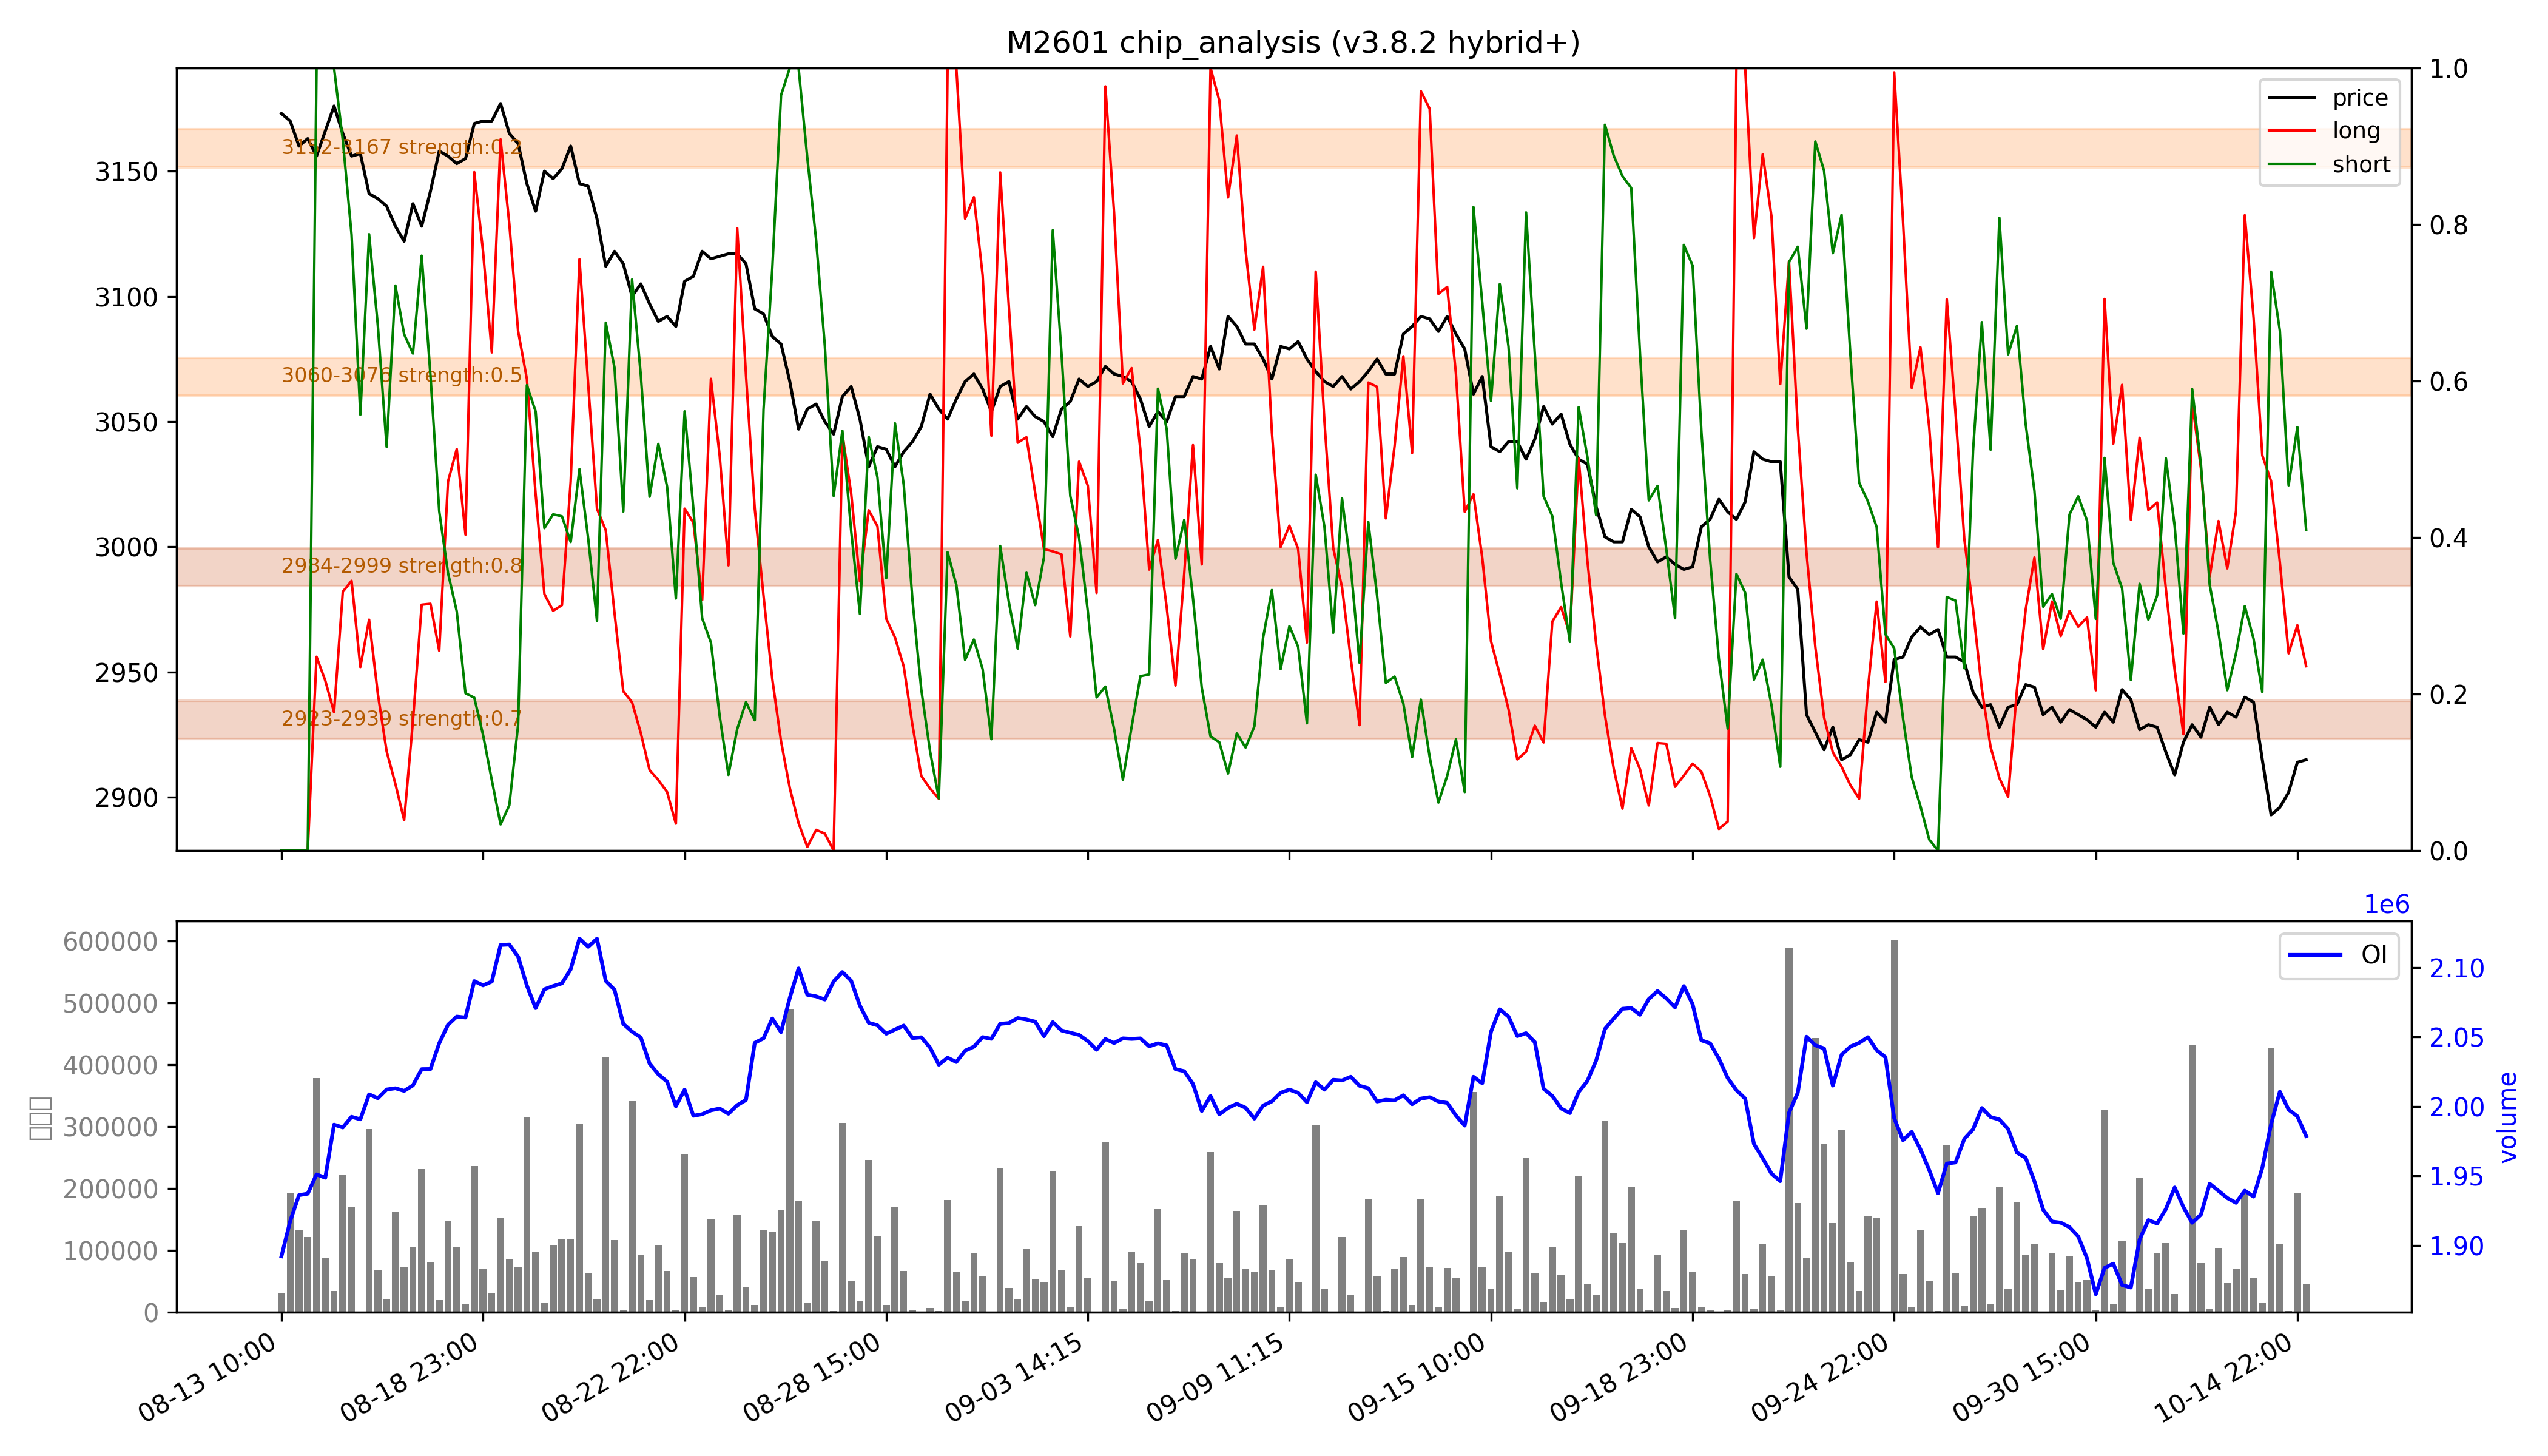

The data file committed next to this chart (first rows):
low, high, recent_strength, all_strength, avg_strength, persistent, zone_type
2923, 2939, 0.9, 0.5, 0.7, True, 持久区
2984, 2999, 强：1.0, 0.7, 强：0.8, True, 持久区
3060, 3076, 0.0, 强：1.0, 0.5, False, 短期区
3152, 3167, 0.0, 0.4, 0.2, False, 短期区
